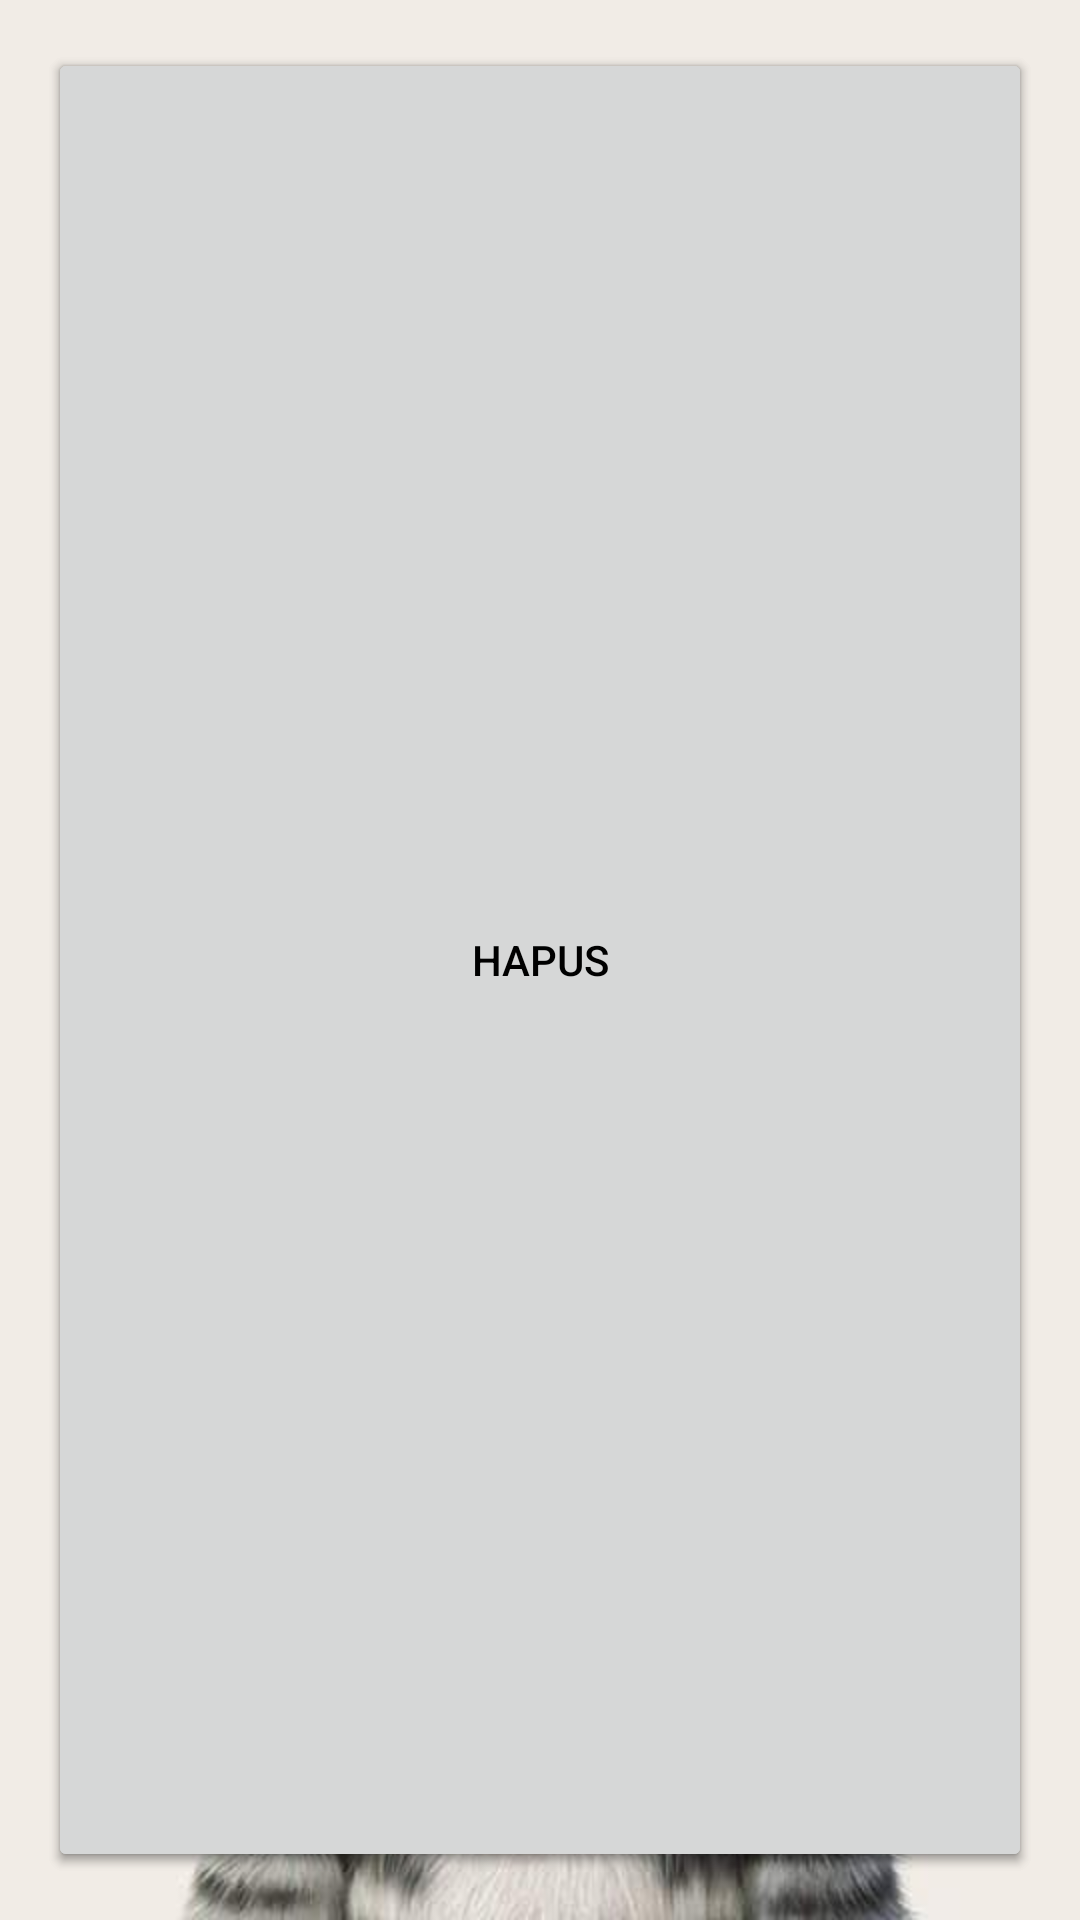

Layout XML and referenced resources for this Android screen:
<!-- AndroidManifest.xml: application theme Theme.SQLite2 -->
<!-- res/layout/from_update.xml -->
<?xml version="1.0" encoding="utf-8"?>
<androidx.constraintlayout.widget.ConstraintLayout xmlns:android="http://schemas.android.com/apk/res/android"
    android:layout_width="match_parent"
    android:layout_height="wrap_content"
    android:padding="16dp"
    android:background="@drawable/img"
    xmlns:app="http://schemas.android.com/apk/res-auto">

    <EditText
        android:id="@+id/et_nama"
        app:layout_constraintStart_toStartOf="parent"
        app:layout_constraintEnd_toEndOf="parent"
        app:layout_constraintTop_toTopOf="parent"
        android:inputType="text"
        android:textColor="@color/black"
        android:textColorHint="@color/black"
        android:hint="Masukkan Nama Anda"
        android:layout_width="match_parent"
        android:layout_height="wrap_content"/>

    <EditText
        android:id="@+id/et_nim"
        android:inputType="text"
        android:textColor="@color/black"
        android:textColorHint="@color/black"
        android:layout_width="match_parent"
        android:layout_height="match_parent"
        app:layout_constraintStart_toStartOf="parent"
        app:layout_constraintTop_toBottomOf="@+id/et_nama"
        app:layout_constraintEnd_toEndOf="parent"
        android:hint="Masukkan Nim Anda"/>

    <EditText
        android:id="@+id/et_prodi"
        android:inputType="text"
        android:textColor="@color/black"
        android:textColorHint="@color/black"
        android:layout_width="match_parent"
        android:layout_height="match_parent"
        app:layout_constraintStart_toStartOf="parent"
        app:layout_constraintTop_toBottomOf="@+id/et_nim"
        app:layout_constraintEnd_toEndOf="parent"
        android:hint="Masukkan Prodi Anda"/>

    <Button
        android:id="@+id/button_update"
        android:layout_width="match_parent"
        android:layout_height="match_parent"
        android:textColor="@color/black"
        app:layout_constraintStart_toStartOf="parent"
        app:layout_constraintTop_toBottomOf="@+id/et_prodi"
        app:layout_constraintEnd_toEndOf="parent"
        android:text="Update"/>

    <Button
        android:id="@+id/button_delete"
        android:layout_width="match_parent"
        android:layout_height="match_parent"
        android:textColor="@color/black"
        app:layout_constraintStart_toStartOf="parent"
        app:layout_constraintTop_toBottomOf="@+id/button_update"
        app:layout_constraintEnd_toEndOf="parent"
        android:text="Hapus"/>




</androidx.constraintlayout.widget.ConstraintLayout>
<!-- resources referenced by this layout -->
<resources>
  <!-- drawable img: png bitmap (drawable, 422255 bytes) -->
  <style name="Theme.SQLite2" parent="Base.Theme.SQLite2" />
  <style name="Base.Theme.SQLite2" parent="Theme.Material3.DayNight.NoActionBar">
          
          
      </style>
  <!-- not gathered from this repository: default colours our renderer supplied (Android Studio template values) -->
  <color name="black">#FF000000</color>
</resources>
